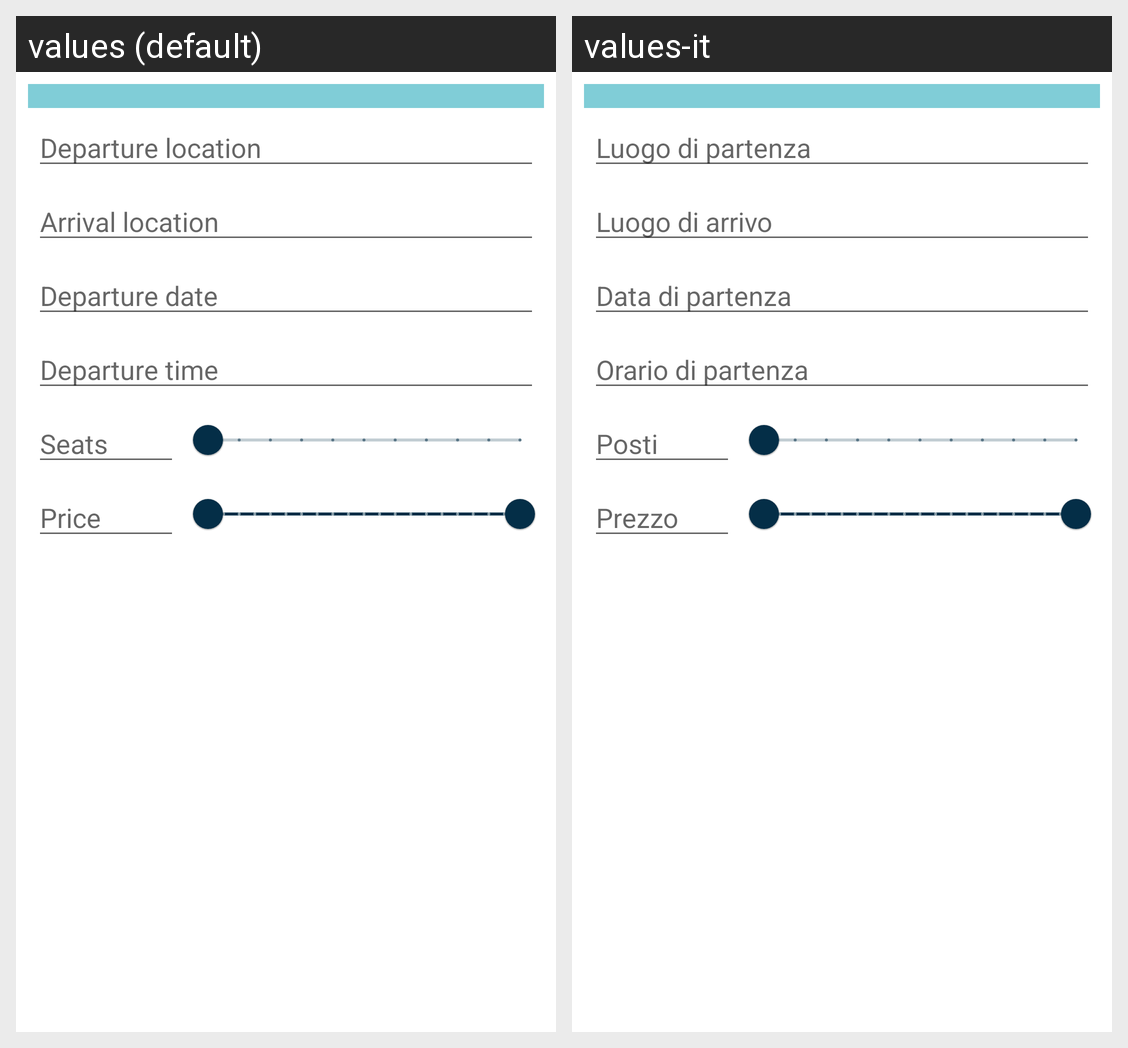

This grid shows one Android layout under two languages. Give, for every string resource on the screen, its name, the default text and each shown locale's text.
Android screen res/layout/filter_layout.xml rendered under 2 locales, left to right: values (default), values-it. Device: Nexus 5 (rendered at 1080×1920; each locale shown at half size, 540×960, under a caption strip naming it); theme Theme.CarPooling.
Strings drawn on this screen, with the default value and each locale's value (text and hints the layout hard-codes, and strings that could not be matched under every locale, appear in the picture but are not listed):

departure_location
  values: Departure location
  values-it: Luogo di partenza

arrival_location
  values: Arrival location
  values-it: Luogo di arrivo

departure_date
  values: Departure date
  values-it: Data di partenza

departure_time
  values: Departure time
  values-it: Orario di partenza

seats
  values: Seats
  values-it: Posti

price
  values: Price
  values-it: Prezzo
